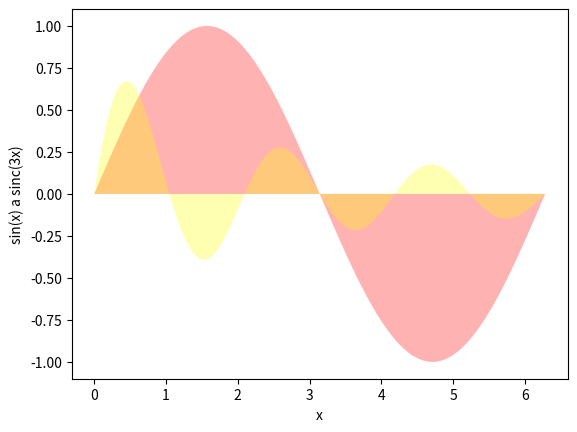

The matplotlib source for this figure:
# Knihovny Numpy a matplotlib
#
# Pátý demonstrační příklad:
# - vykreslení průběhů funkcí sin a sinc
#   do jediného grafu
#   s vyplněním plochy pod průběhu

import numpy as np
import matplotlib.pyplot as plt

# hodnoty na x-ové ose
x = np.linspace(0, 2*np.pi, 100)

# hodnoty na y-ové ose: první funkce
y1 = np.sin(x)

# hodnoty na y-ové ose: druhá funkce
y2 = np.sin(3*x)/(x+1)

# vykreslit průběh obou funkcí
# se změnou stylu vykreslování
plt.fill(x, y1, "red", x, y2, "yellow", alpha=0.3)

# popis os
plt.xlabel("x")
plt.ylabel("sin(x) a sinc(3x)")

# zobrazení grafu
plt.show()

